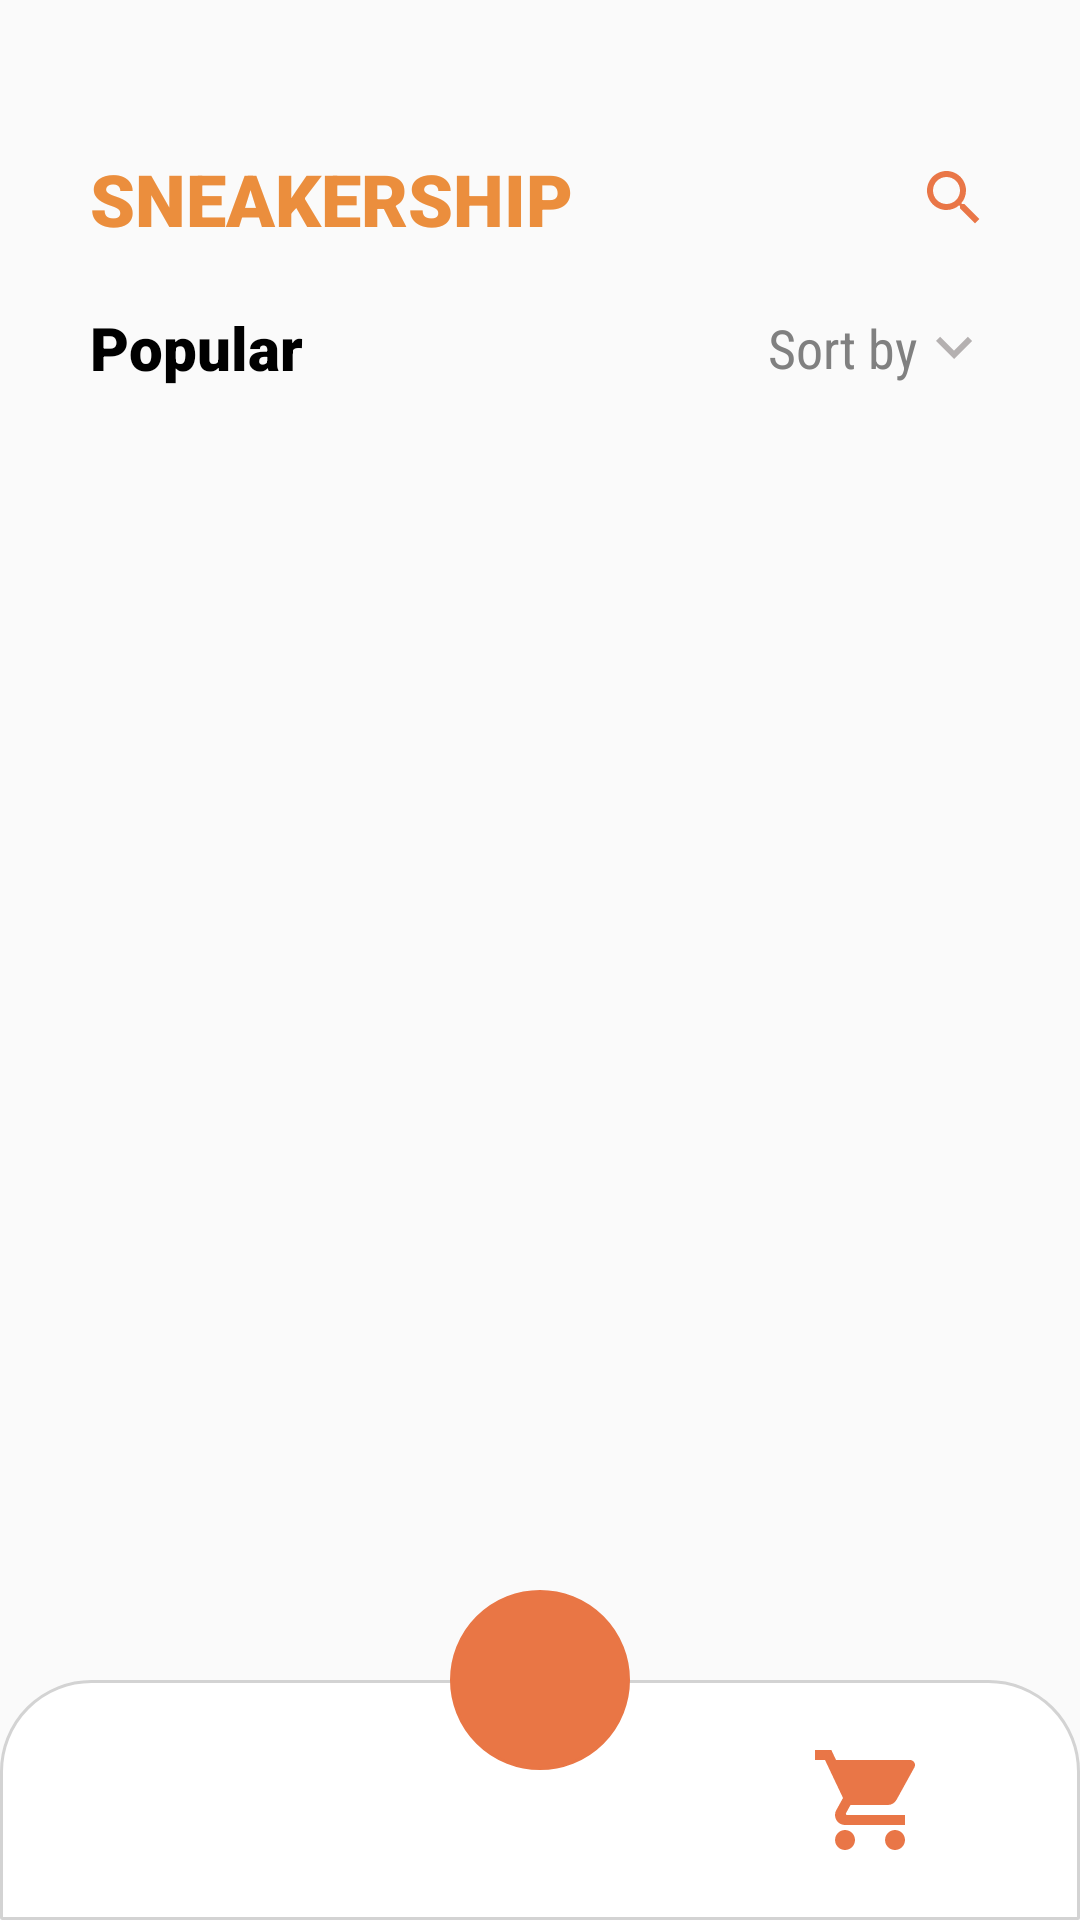

The Android layout XML behind this screen, and the referenced resources:
<!-- AndroidManifest.xml: activity theme AppTheme.FullScreen -->
<!-- res/layout/activity_main.xml -->
<?xml version="1.0" encoding="utf-8"?>
<androidx.constraintlayout.widget.ConstraintLayout xmlns:android="http://schemas.android.com/apk/res/android"
    android:layout_width="match_parent"
    android:layout_height="match_parent"
    xmlns:app="http://schemas.android.com/apk/res-auto"
    xmlns:tools="http://schemas.android.com/tools">

    <androidx.appcompat.widget.AppCompatTextView
        android:id="@+id/tvTitle"
        android:layout_width="wrap_content"
        android:layout_height="wrap_content"
        android:layout_marginStart="30dp"
        android:layout_marginTop="50dp"
        android:text="SNEAKERSHIP"
        android:textColor="#eb8e3d"
        android:textSize="24sp"
        app:fontFamily="sans-serif-black"
        app:layout_constraintStart_toStartOf="parent"
        app:layout_constraintTop_toTopOf="parent" />

    <androidx.appcompat.widget.AppCompatEditText
        android:id="@+id/etSearch"
        android:layout_width="100dp"
        android:layout_height="0dp"
        android:layout_marginEnd="30dp"
        app:layout_constraintTop_toTopOf="@+id/tvTitle"
        app:layout_constraintBottom_toBottomOf="@+id/tvTitle"
        app:layout_constraintEnd_toEndOf="parent"
        android:background="@null"
        android:drawableEnd="@drawable/search_icon"
        />

    <androidx.appcompat.widget.AppCompatTextView
        android:id="@+id/tvPopular"
        android:layout_width="wrap_content"
        android:layout_height="wrap_content"
        android:layout_marginStart="30dp"
        android:layout_marginTop="20dp"
        android:text="Popular"
        android:textColor="#000000"
        android:textSize="20sp"
        app:fontFamily="sans-serif-black"
        app:layout_constraintStart_toStartOf="parent"
        app:layout_constraintTop_toBottomOf="@+id/tvTitle" />

    <androidx.appcompat.widget.AppCompatTextView
        android:id="@+id/tvSortBy"
        android:layout_width="wrap_content"
        android:layout_height="wrap_content"
        android:layout_marginEnd="30dp"
        android:drawableEnd="@drawable/arrow_down"
        android:text="Sort by"
        android:textColor="#808080"
        android:textSize="18sp"
        app:fontFamily="sans-serif-condensed"
        app:layout_constraintEnd_toEndOf="parent"
        app:layout_constraintTop_toTopOf="@+id/tvPopular"
        app:layout_constraintBottom_toBottomOf="@+id/tvPopular"/>

    <androidx.recyclerview.widget.RecyclerView
        android:id="@+id/rvPopular"
        android:layout_width="match_parent"
        android:layout_height="0dp"
        android:layout_marginStart="20dp"
        android:layout_marginEnd="20dp"
        android:layout_marginTop="20dp"
        tools:listitem="@layout/adapter_popular"
        tools:itemCount="10"
        app:layoutManager="androidx.recyclerview.widget.GridLayoutManager"
        app:spanCount="2"
        app:layout_constraintBottom_toTopOf="@+id/img_background"
        app:layout_constraintTop_toBottomOf="@+id/tvPopular">

    </androidx.recyclerview.widget.RecyclerView>

    <ImageView
        android:id="@+id/img_background"
        android:layout_width="match_parent"
        android:layout_height="80dp"
        app:layout_constraintBottom_toBottomOf="parent"
        android:src="@drawable/bottom_curve"
        />

    <ImageView
        android:src="@drawable/circle"
        android:layout_width="60dp"
        android:layout_height="60dp"
        android:layout_marginBottom="50dp"
        app:layout_constraintStart_toStartOf="parent"
        app:layout_constraintEnd_toEndOf="parent"
        app:layout_constraintBottom_toBottomOf="parent"/>

    <ImageView
        android:layout_width="40dp"
        android:layout_height="40dp"
        android:layout_marginBottom="60dp"
        android:layout_centerHorizontal="true"
        app:layout_constraintStart_toStartOf="parent"
        app:layout_constraintEnd_toEndOf="parent"
        app:layout_constraintBottom_toBottomOf="parent"
        android:src="@drawable/home_icon"/>


    <ImageView
        android:layout_width="40dp"
        android:layout_height="40dp"
        android:layout_marginBottom="20dp"
        android:layout_centerHorizontal="true"
       android:layout_marginEnd="50dp"
        app:layout_constraintEnd_toEndOf="parent"
        app:layout_constraintBottom_toBottomOf="parent"
        android:src="@drawable/cart_icon"/>


</androidx.constraintlayout.widget.ConstraintLayout>
<!-- res/layout/adapter_popular.xml (included above) -->
<?xml version="1.0" encoding="utf-8"?>
<androidx.constraintlayout.widget.ConstraintLayout xmlns:android="http://schemas.android.com/apk/res/android"
    xmlns:app="http://schemas.android.com/apk/res-auto"
    android:layout_width="match_parent"
    android:layout_height="wrap_content">

    <androidx.cardview.widget.CardView
        android:id="@+id/cvMain"
        android:layout_width="match_parent"
        android:layout_height="wrap_content"
        android:layout_margin="@dimen/tenDp"
        android:elevation="@dimen/fiveDp"
        app:cardCornerRadius="@dimen/twentyDp"
        app:layout_constraintBottom_toBottomOf="parent"
        app:layout_constraintStart_toStartOf="parent"
        app:layout_constraintTop_toTopOf="parent">

        <androidx.constraintlayout.widget.ConstraintLayout
            android:layout_width="match_parent"
            android:layout_height="wrap_content">

            <androidx.appcompat.widget.AppCompatImageView
                android:id="@+id/ivAddCircle"
                android:layout_width="@dimen/twentyFiveDp"
                android:layout_height="@dimen/twentyFiveDp"
                android:layout_marginStart="@dimen/tenDp"
                android:layout_marginTop="@dimen/tenDp"
                app:layout_constraintStart_toStartOf="parent"
                app:layout_constraintTop_toTopOf="parent"
                app:srcCompat="@drawable/circle" />

            <androidx.appcompat.widget.AppCompatImageView
                android:layout_width="wrap_content"
                android:layout_height="wrap_content"
                android:layout_marginStart="@dimen/tenDp"
                android:layout_marginTop="@dimen/elevenDp"
                android:src="@drawable/add_icon"
                app:layout_constraintStart_toStartOf="parent"
                app:layout_constraintTop_toTopOf="parent" />

            <androidx.appcompat.widget.AppCompatImageView
                android:id="@+id/ivSneakerImage"
                android:layout_width="match_parent"
                android:layout_height="@dimen/eightyDp"
                android:layout_marginStart="@dimen/tenDp"
                android:layout_marginTop="@dimen/tenDp"
                app:layout_constraintStart_toStartOf="parent"
                app:layout_constraintTop_toBottomOf="@+id/ivAddCircle" />

            <androidx.appcompat.widget.AppCompatTextView
                android:id="@+id/tvSneakerName"
                android:layout_width="match_parent"
                android:layout_height="wrap_content"
                android:layout_marginTop="@dimen/tenDp"
                android:gravity="center"
                android:maxLines="2"
                android:minLines="2"
                android:textAlignment="center"
                android:textColor="@color/black"
                android:textSize="@dimen/twentyFourSp"
                app:fontFamily="sans-serif"
                app:layout_constraintTop_toBottomOf="@+id/ivSneakerImage" />

            <androidx.appcompat.widget.AppCompatTextView
                android:id="@+id/tvPrice"
                android:layout_width="wrap_content"
                android:layout_height="wrap_content"
                android:layout_marginTop="@dimen/twoDp"
                android:layout_marginBottom="@dimen/fiveDp"
                android:textColor="@color/orange"
                android:textSize="@dimen/twentyFourSp"
                app:fontFamily="sans-serif-condensed"
                app:layout_constraintBottom_toBottomOf="parent"
                app:layout_constraintEnd_toEndOf="parent"
                app:layout_constraintStart_toStartOf="parent"
                app:layout_constraintTop_toBottomOf="@+id/tvSneakerName" />

        </androidx.constraintlayout.widget.ConstraintLayout>
    </androidx.cardview.widget.CardView>

</androidx.constraintlayout.widget.ConstraintLayout>
<!-- resources referenced by this layout -->
<resources>
  <color name="black">#FF000000</color>
  <color name="orange">#eb8e3d</color>
  <dimen name="eightyDp">80dp</dimen>
  <dimen name="elevenDp">11dp</dimen>
  <dimen name="fiveDp">5dp</dimen>
  <dimen name="tenDp">10dp</dimen>
  <dimen name="twentyDp">20dp</dimen>
  <dimen name="twentyFiveDp">25dp</dimen>
  <dimen name="twentyFourSp">24sp</dimen>
  <dimen name="twoDp">2dp</dimen>
  <!-- drawable arrow_down (drawable) -->
  <vector android:autoMirrored="true" android:height="24dp"
      android:tint="#B4B0B0" android:viewportHeight="24"
      android:viewportWidth="24" android:width="24dp" xmlns:android="http://schemas.android.com/apk/res/android">
      <path android:fillColor="@android:color/white" android:pathData="M7.41,8.59L12,13.17l4.59,-4.58L18,10l-6,6 -6,-6 1.41,-1.41z"/>
  </vector>
  <!-- drawable bottom_curve (drawable) -->
  <?xml version="1.0" encoding="utf-8"?>
  <shape xmlns:android="http://schemas.android.com/apk/res/android">
      <solid android:color="@color/white" />
      <stroke android:width="1dp" android:color="#d3d3d3" />
  
      <padding android:left="10dp" android:top="10dp" android:right="10dp" android:bottom="10dp" />
      <corners android:topLeftRadius="30dp" android:topRightRadius="30dp"
          android:bottomLeftRadius="0.1dp" android:bottomRightRadius="0.1dp"/>
  </shape>
  <!-- drawable cart_icon (drawable) -->
  <vector android:autoMirrored="true" android:height="24dp"
      android:tint="#E97647" android:viewportHeight="24"
      android:viewportWidth="24" android:width="24dp" xmlns:android="http://schemas.android.com/apk/res/android">
      <path android:fillColor="@android:color/white" android:pathData="M7,18c-1.1,0 -1.99,0.9 -1.99,2S5.9,22 7,22s2,-0.9 2,-2 -0.9,-2 -2,-2zM1,2v2h2l3.6,7.59 -1.35,2.45c-0.16,0.28 -0.25,0.61 -0.25,0.96 0,1.1 0.9,2 2,2h12v-2L7.42,15c-0.14,0 -0.25,-0.11 -0.25,-0.25l0.03,-0.12 0.9,-1.63h7.45c0.75,0 1.41,-0.41 1.75,-1.03l3.58,-6.49c0.08,-0.14 0.12,-0.31 0.12,-0.48 0,-0.55 -0.45,-1 -1,-1L5.21,4l-0.94,-2L1,2zM17,18c-1.1,0 -1.99,0.9 -1.99,2s0.89,2 1.99,2 2,-0.9 2,-2 -0.9,-2 -2,-2z"/>
  </vector>
  <!-- drawable circle (drawable) -->
  <?xml version="1.0" encoding="utf-8"?>
  <shape xmlns:android="http://schemas.android.com/apk/res/android"
      android:shape="oval">
      <stroke
          android:width="1dp"
          android:color="#E97645"/>
  
      <solid
          android:color="#E97645"/>
  </shape>
  <!-- drawable search_icon (drawable) -->
  <vector android:autoMirrored="true" android:height="24dp"
      android:tint="#E97647" android:viewportHeight="24"
      android:viewportWidth="24" android:width="24dp" xmlns:android="http://schemas.android.com/apk/res/android">
      <path android:fillColor="@android:color/white" android:pathData="M15.5,14h-0.79l-0.28,-0.27C15.41,12.59 16,11.11 16,9.5 16,5.91 13.09,3 9.5,3S3,5.91 3,9.5 5.91,16 9.5,16c1.61,0 3.09,-0.59 4.23,-1.57l0.27,0.28v0.79l5,4.99L20.49,19l-4.99,-5zM9.5,14C7.01,14 5,11.99 5,9.5S7.01,5 9.5,5 14,7.01 14,9.5 11.99,14 9.5,14z"/>
  </vector>
  <style name="AppTheme.FullScreen" parent="@style/Theme.AppCompat.Light">
          <item name="windowNoTitle">true</item>
          <item name="windowActionBar">false</item>
          <item name="android:windowFullscreen">true</item>
          <item name="android:windowContentOverlay">@null</item>
      </style>
  <color name="white">#FFFFFFFF</color>
</resources>
